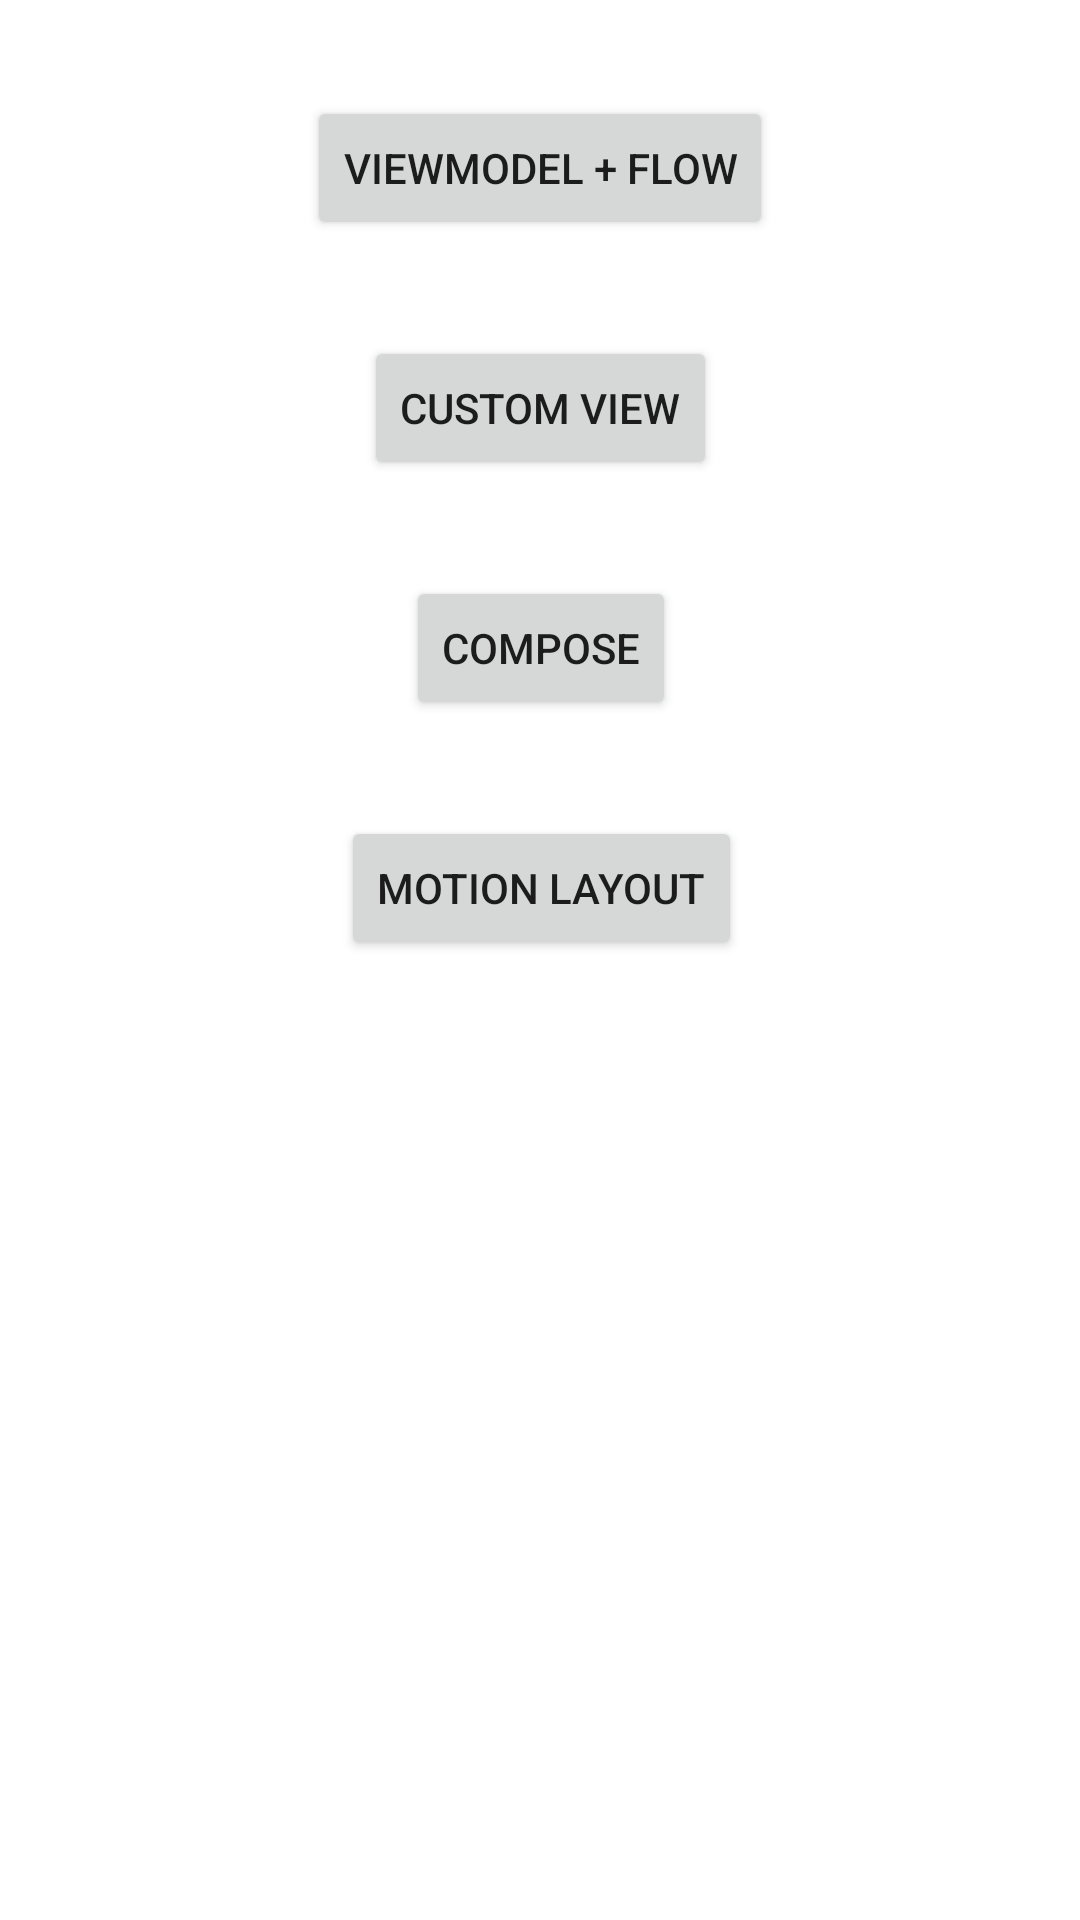

The Android layout XML behind this screen, and the referenced resources:
<!-- AndroidManifest.xml: application theme Theme.NewTrail -->
<!-- res/layout/activity_choice.xml -->
<?xml version="1.0" encoding="utf-8"?>
<androidx.constraintlayout.widget.ConstraintLayout xmlns:android="http://schemas.android.com/apk/res/android"
    xmlns:app="http://schemas.android.com/apk/res-auto"
    xmlns:tools="http://schemas.android.com/tools"
    android:layout_width="match_parent"
    android:layout_height="match_parent"
    tools:context=".ChoiceActivity">

    <Button
        android:id="@+id/button"
        android:layout_width="wrap_content"
        android:layout_height="wrap_content"
        android:layout_marginTop="32dp"
        android:text="ViewModel + Flow"
        app:layout_constraintEnd_toEndOf="parent"
        app:layout_constraintStart_toStartOf="parent"
        app:layout_constraintTop_toTopOf="parent" />

    <Button
        android:id="@+id/button2"
        android:layout_width="wrap_content"
        android:layout_height="wrap_content"
        android:layout_marginTop="32dp"
        android:text="Custom View"
        app:layout_constraintEnd_toEndOf="@+id/button"
        app:layout_constraintStart_toStartOf="@+id/button"
        app:layout_constraintTop_toBottomOf="@+id/button" />

    <Button
        android:id="@+id/button3"
        android:layout_width="wrap_content"
        android:layout_height="wrap_content"
        android:layout_marginTop="32dp"
        android:text="Compose"
        app:layout_constraintEnd_toEndOf="@+id/button2"
        app:layout_constraintStart_toStartOf="@+id/button2"
        app:layout_constraintTop_toBottomOf="@+id/button2" />

    <Button
        android:id="@+id/button5"
        android:layout_width="wrap_content"
        android:layout_height="wrap_content"
        android:layout_marginTop="32dp"
        android:text="Motion Layout"
        app:layout_constraintEnd_toEndOf="@+id/button3"
        app:layout_constraintStart_toStartOf="@+id/button3"
        app:layout_constraintTop_toBottomOf="@+id/button3" />

</androidx.constraintlayout.widget.ConstraintLayout>
<!-- resources referenced by this layout -->
<resources>
  <style name="Theme.NewTrail" parent="Theme.MaterialComponents.DayNight.NoActionBar">
          
          <item name="colorPrimary">@color/purple_500</item>
          <item name="colorPrimaryVariant">@color/purple_700</item>
          <item name="colorOnPrimary">@color/white</item>
          
          <item name="colorSecondary">@color/teal_200</item>
          <item name="colorSecondaryVariant">@color/teal_700</item>
          <item name="colorOnSecondary">@color/black</item>
          
          <item name="android:statusBarColor" tools:targetApi="l">?attr/colorPrimaryVariant</item>
          
      </style>
  <!-- not gathered from this repository: default colours our renderer supplied (Android Studio template values) -->
  <color name="purple_500">#FF6200EE</color>
  <color name="purple_700">#FF3700B3</color>
  <color name="teal_200">#FF03DAC5</color>
  <color name="teal_700">#FF018786</color>
  <color name="black">#FF000000</color>
  <color name="white">#FFFFFFFF</color>
</resources>
